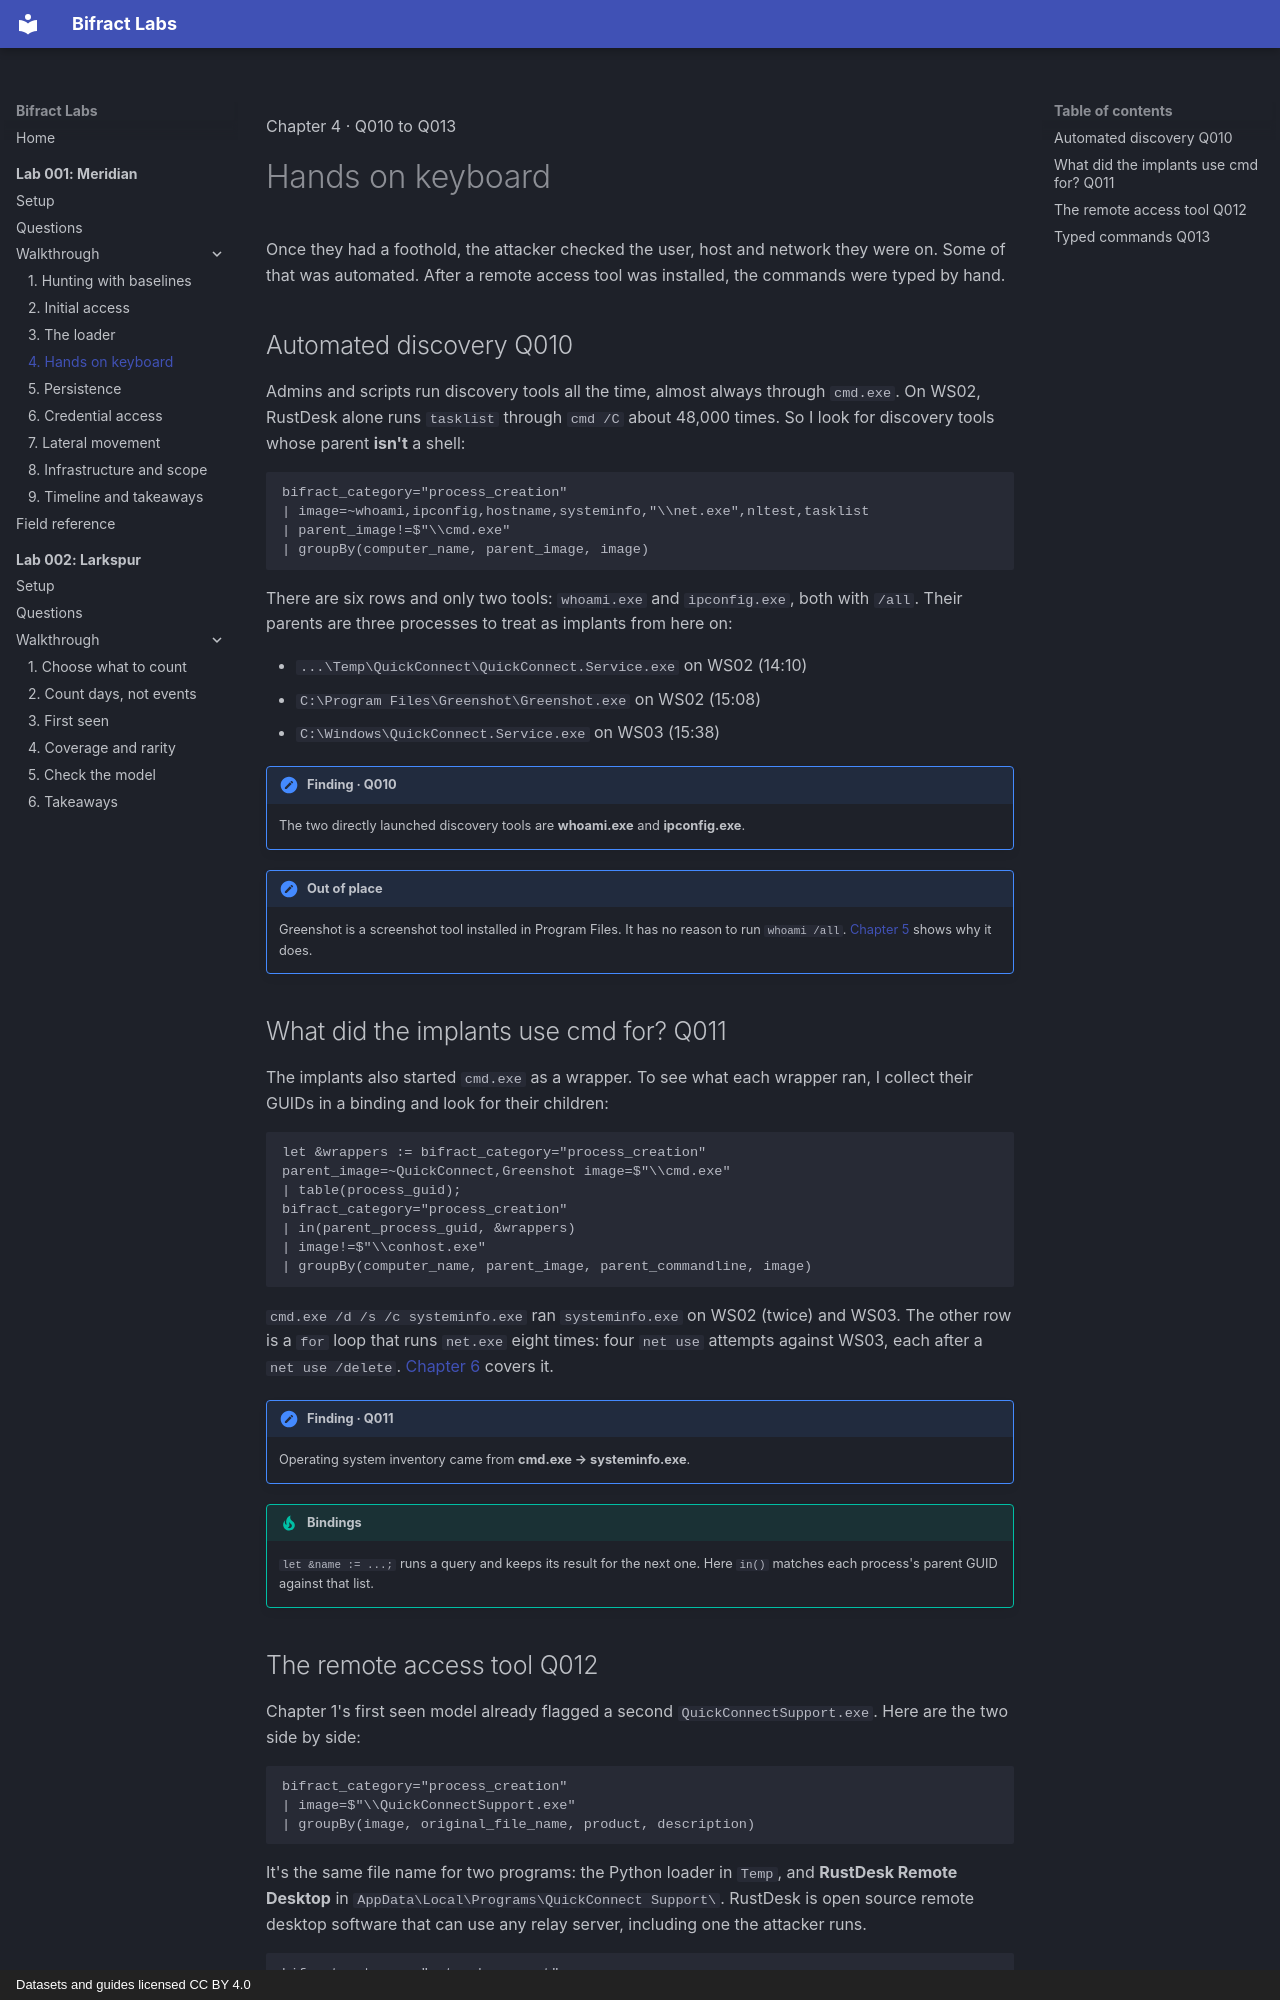

repository: zaneGittins/bifract-labs · page: 001/walkthrough/04-hands-on-keyboard/index.html · generator: mkdocs · copyright: Datasets and guides licensed CC BY 4.0

---
title: "4. Hands on keyboard"
---

<p class="lb-kicker">Chapter 4 · Q010 to Q013</p>

# Hands on keyboard

<p class="lb-lede">Once they had a foothold, the attacker checked the user, host and network they were on. Some of that was automated. After a remote access tool was installed, the commands were typed by hand.</p>

## Automated discovery <span class="q-ref">Q010</span> { #q010 }

Admins and scripts run discovery tools all the time, almost always through `cmd.exe`. On WS02, RustDesk alone runs `tasklist` through `cmd /C` about 48,000 times. So I look for discovery tools whose parent **isn't** a shell:

```bql
bifract_category="process_creation"
| image=~whoami,ipconfig,hostname,systeminfo,"\\net.exe",nltest,tasklist
| parent_image!=$"\\cmd.exe"
| groupBy(computer_name, parent_image, image)
```
<!-- shot: q010-discovery | Discovery tools started directly by something other than cmd.exe. | rows=6 -->

There are six rows and only two tools: `whoami.exe` and `ipconfig.exe`, both with `/all`. Their parents are three processes to treat as implants from here on:

- `...\Temp\QuickConnect\QuickConnect.Service.exe` on WS02 (14:10)
- `C:\Program Files\Greenshot\Greenshot.exe` on WS02 (15:08)
- `C:\Windows\QuickConnect.Service.exe` on WS03 (15:38)

!!! finding "Finding · Q010"
    The two directly launched discovery tools are **whoami.exe** and **ipconfig.exe**.

!!! anomaly "Out of place"
    Greenshot is a screenshot tool installed in Program Files. It has no reason to run `whoami /all`. [Chapter 5](05-persistence.md) shows why it does.

## What did the implants use cmd for? <span class="q-ref">Q011</span> { #q011 }

The implants also started `cmd.exe` as a wrapper. To see what each wrapper ran, I collect their GUIDs in a binding and look for their children:

```bql
let &wrappers := bifract_category="process_creation" parent_image=~QuickConnect,Greenshot image=$"\\cmd.exe"
| table(process_guid);
bifract_category="process_creation"
| in(parent_process_guid, &wrappers)
| image!=$"\\conhost.exe"
| groupBy(computer_name, parent_image, parent_commandline, image)
```
<!-- shot: q011-wrappers | What the implants' cmd.exe wrappers ran. | rows=4 -->

`cmd.exe /d /s /c systeminfo.exe` ran `systeminfo.exe` on WS02 (twice) and WS03. The other row is a `for` loop that runs `net.exe` eight times: four `net use` attempts against WS03, each after a `net use /delete`. [Chapter 6](06-credential-access.md) covers it.

!!! finding "Finding · Q011"
    Operating system inventory came from **cmd.exe → systeminfo.exe**.

!!! tip "Bindings"
    `let &name := ...;` runs a query and keeps its result for the next one. Here `in()` matches each process's parent GUID against that list.
